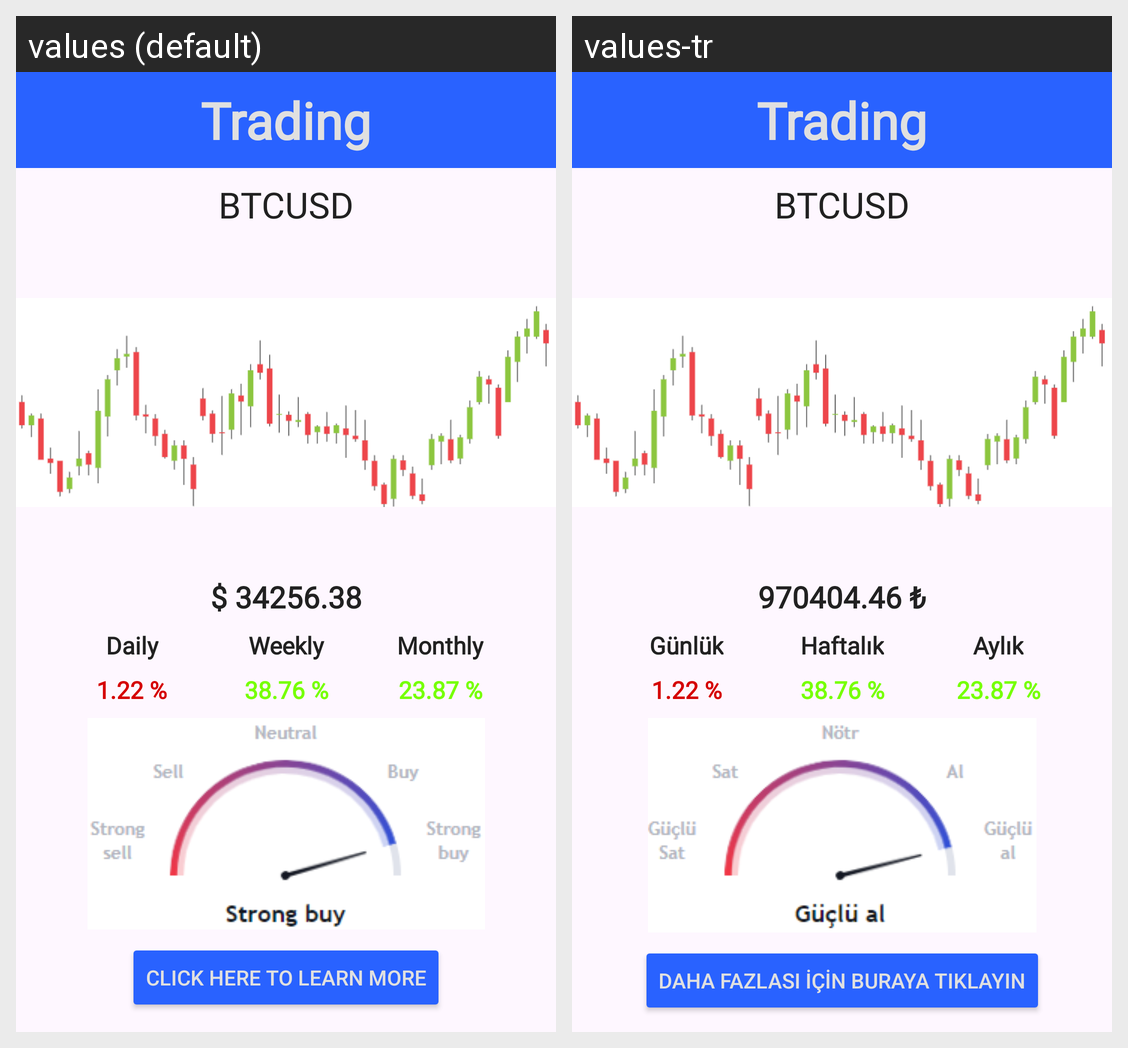

Strings drawn on this Android screen and how each of the app's shown locales translates them:
Android screen res/layout/activity_main.xml rendered under 2 locales, left to right: values (default), values-tr. Device: Nexus 5 (rendered at 1080×1920; each locale shown at half size, 540×960, under a caption strip naming it); theme Theme.BootcampOdev3.
Strings drawn on this screen, with the default value and each locale's value (text and hints the layout hard-codes, and strings that could not be matched under every locale, appear in the picture but are not listed):

weekly
  values: Weekly
  values-tr: Haftalık

monthly
  values: Monthly
  values-tr: Aylık

appTitle
  values: Trading
  values-tr: Trading

dailyCost
  values: 1.22 %
  values-tr: 1.22 %

weeklyCost
  values: 38.76 %
  values-tr: 38.76 %

monthlyCost
  values: 23.87 %
  values-tr: 23.87 %

title
  values: BTCUSD
  values-tr: BTCUSD

daily
  values: Daily
  values-tr: Günlük

btcPrc
  values: $ 34256.38
  values-tr: 970404.46 ₺

button
  values: Click here to learn more
  values-tr: Daha fazlası için buraya tıklayın
